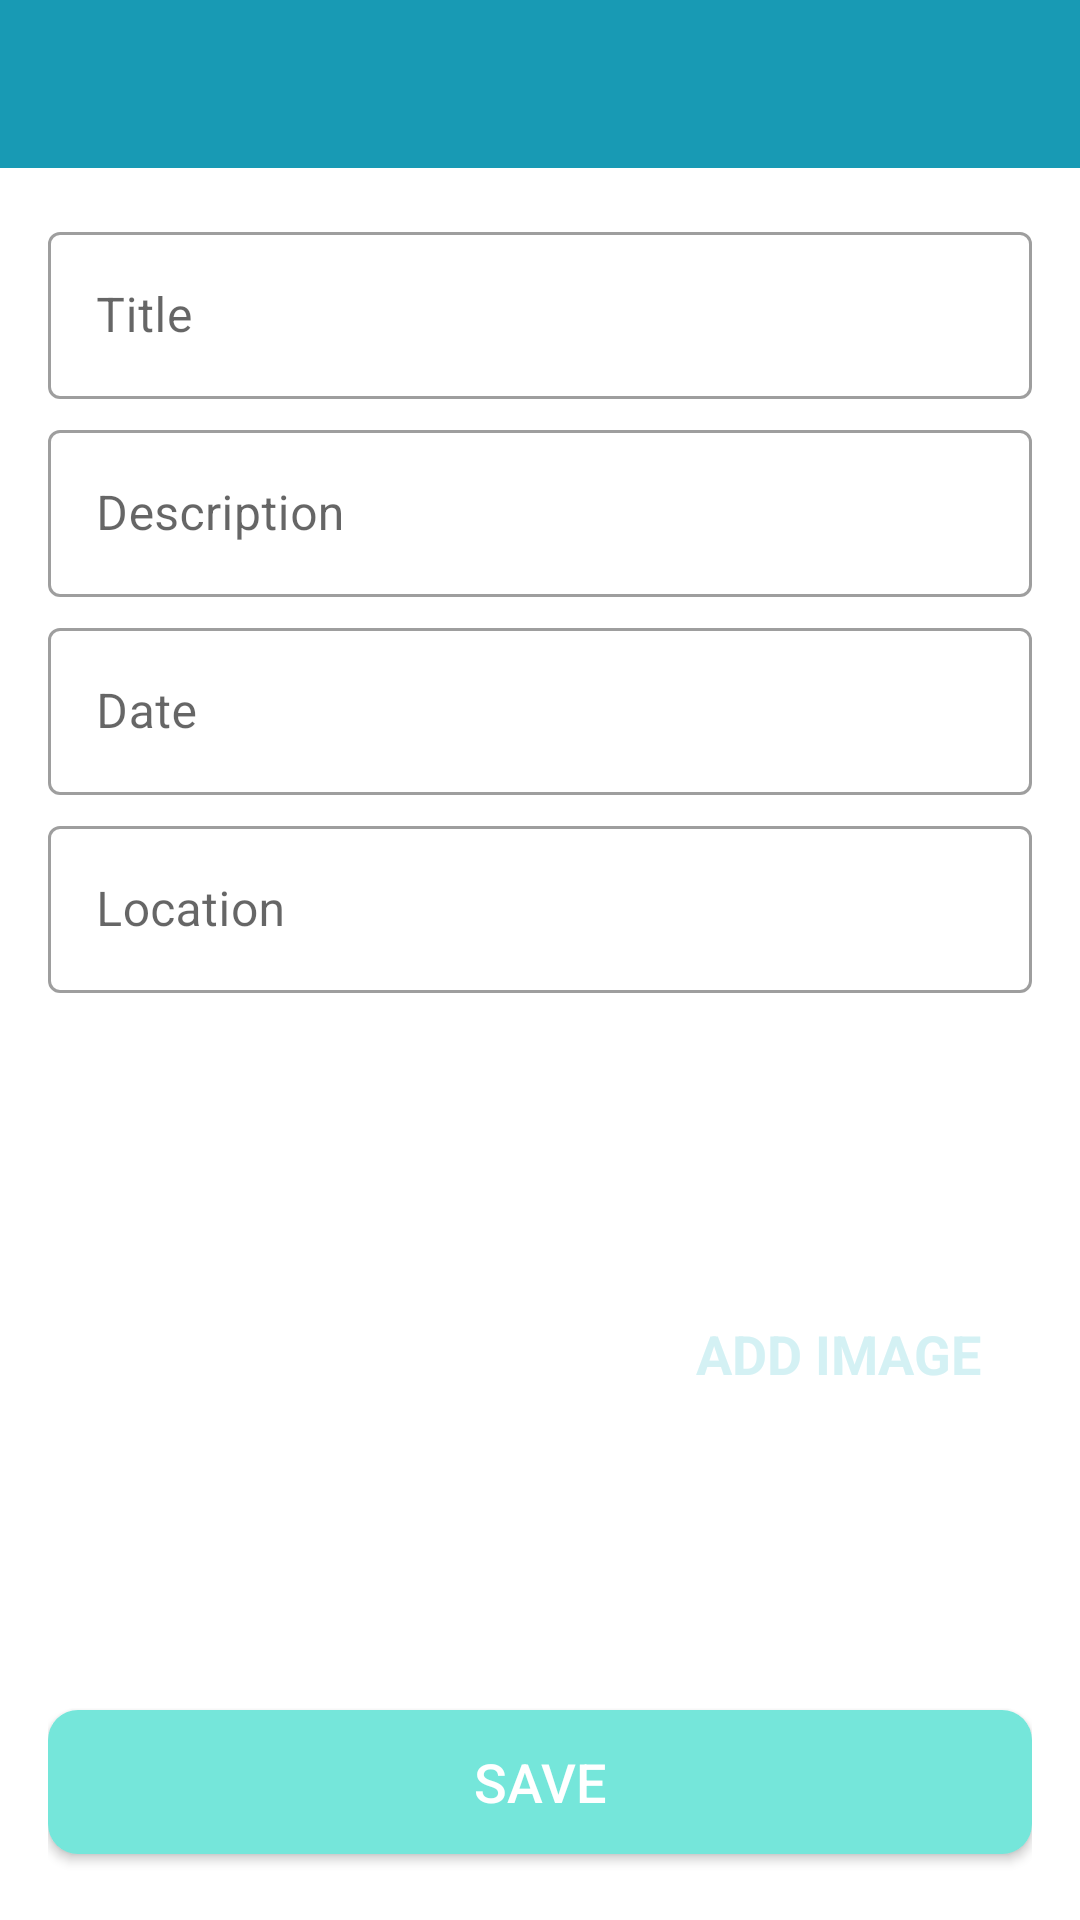

Android layout source for this screen:
<!-- AndroidManifest.xml: activity theme CustomNoActionBarTheme -->
<!-- res/layout/activity_add_happy_places.xml -->
<?xml version="1.0" encoding="utf-8"?>
<androidx.constraintlayout.widget.ConstraintLayout xmlns:android="http://schemas.android.com/apk/res/android"
    xmlns:app="http://schemas.android.com/apk/res-auto"
    xmlns:tools="http://schemas.android.com/tools"
    android:layout_width="match_parent"
    android:layout_height="match_parent"
    tools:context=".AddHappyPlacesActivity">

    <androidx.appcompat.widget.Toolbar
        android:id="@+id/tb_add_place"
        android:background="@color/blue_grotto"
        android:layout_width="match_parent"
        android:layout_height="?attr/actionBarSize"
        android:theme="@style/CustomToolbarStyle"
        app:layout_constraintEnd_toEndOf="parent"
        app:layout_constraintStart_toStartOf="parent"
        app:layout_constraintTop_toTopOf="parent"
        />

    <ScrollView
        android:id="@+id/sv_main"
        android:layout_width="match_parent"
        android:layout_height="0dp"
        android:fillViewport="true"
        app:layout_constraintBottom_toBottomOf="parent"
        app:layout_constraintEnd_toEndOf="parent"
        app:layout_constraintStart_toStartOf="parent"
        app:layout_constraintTop_toBottomOf="@id/tb_add_place">

        <androidx.constraintlayout.widget.ConstraintLayout
            android:layout_width="match_parent"
            android:layout_height="wrap_content"
            android:padding="@dimen/main_content_padding">

            <com.google.android.material.textfield.TextInputLayout
                android:id="@+id/til_title"
                style="@style/Widget.MaterialComponents.TextInputLayout.OutlinedBox"
                android:layout_width="match_parent"
                android:layout_height="wrap_content"
                app:layout_constraintEnd_toEndOf="parent"
                app:layout_constraintStart_toStartOf="parent"
                app:layout_constraintTop_toTopOf="parent">

                <androidx.appcompat.widget.AppCompatEditText
                    android:id="@+id/et_title"
                    android:layout_width="match_parent"
                    android:layout_height="wrap_content"
                    android:hint="@string/edit_text_hint_title"
                    android:inputType="textCapWords"
                    android:textColor="@color/primary_text_color"
                    android:textColorHint="@color/secondary_text_color"
                    android:textSize="@dimen/edit_text_text_size" />
            </com.google.android.material.textfield.TextInputLayout>

            <com.google.android.material.textfield.TextInputLayout
                android:id="@+id/til_description"
                style="@style/Widget.MaterialComponents.TextInputLayout.OutlinedBox"
                android:layout_width="match_parent"
                android:layout_height="wrap_content"
                android:layout_marginTop="@dimen/add_screen_til_marginTop"
                app:layout_constraintEnd_toEndOf="parent"
                app:layout_constraintStart_toStartOf="parent"
                app:layout_constraintTop_toBottomOf="@+id/til_title">

                <androidx.appcompat.widget.AppCompatEditText
                    android:id="@+id/et_description"
                    android:layout_width="match_parent"
                    android:layout_height="wrap_content"
                    android:hint="@string/edit_text_hint_description"
                    android:inputType="textCapSentences"
                    android:textColor="@color/primary_text_color"
                    android:textColorHint="@color/secondary_text_color"
                    android:textSize="@dimen/edit_text_text_size"/>
            </com.google.android.material.textfield.TextInputLayout>

            <com.google.android.material.textfield.TextInputLayout
                android:id="@+id/til_date"
                style="@style/Widget.MaterialComponents.TextInputLayout.OutlinedBox"
                android:layout_width="match_parent"
                android:layout_height="wrap_content"
                android:layout_marginTop="@dimen/add_screen_til_marginTop"
                app:layout_constraintEnd_toEndOf="parent"
                app:layout_constraintStart_toStartOf="parent"
                app:layout_constraintTop_toBottomOf="@+id/til_description">

                <androidx.appcompat.widget.AppCompatEditText
                    android:id="@+id/et_date"
                    android:layout_width="match_parent"
                    android:layout_height="wrap_content"
                    android:hint="@string/edit_text_hint_date"
                    android:inputType="text"
                    android:focusable="false"
                    android:focusableInTouchMode="false"
                    android:textColor="@color/primary_text_color"
                    android:textColorHint="@color/secondary_text_color"
                    android:textSize="@dimen/edit_text_text_size" />
            </com.google.android.material.textfield.TextInputLayout>

            <com.google.android.material.textfield.TextInputLayout
                android:id="@+id/til_location"
                style="@style/Widget.MaterialComponents.TextInputLayout.OutlinedBox"
                android:layout_width="match_parent"
                android:layout_height="wrap_content"
                android:layout_marginTop="@dimen/add_screen_til_marginTop"
                app:layout_constraintEnd_toEndOf="parent"
                app:layout_constraintStart_toStartOf="parent"
                app:layout_constraintTop_toBottomOf="@+id/til_date">

                <androidx.appcompat.widget.AppCompatEditText
                    android:id="@+id/et_location"
                    android:layout_width="match_parent"
                    android:layout_height="wrap_content"
                    android:hint="@string/edit_text_hint_location"
                    android:inputType="text"
                    android:textColor="@color/primary_text_color"
                    android:textColorHint="@color/secondary_text_color"
                    android:textSize="@dimen/edit_text_text_size" />
            </com.google.android.material.textfield.TextInputLayout>

            <androidx.appcompat.widget.AppCompatImageView
                android:id="@+id/iv_place_image"
                android:layout_width="@dimen/add_screen_place_image_size"
                android:layout_height="@dimen/add_screen_place_image_size"
                android:layout_marginTop="@dimen/add_screen_place_image_marginTop"
                android:background="@drawable/shape_image_view_border"
                android:padding="@dimen/add_screen_place_image_padding"
                android:scaleType="centerCrop"
                android:src="@drawable/add_screen_image_placeholder"
                app:layout_constraintEnd_toEndOf="parent"
                app:layout_constraintHorizontal_bias="0.0"
                app:layout_constraintStart_toStartOf="parent"
                app:layout_constraintTop_toBottomOf="@+id/til_location" />

            <TextView
                android:id="@+id/tv_add_image"
                android:layout_width="wrap_content"
                android:layout_height="wrap_content"
                android:layout_marginTop="@dimen/add_screen_text_add_image_marginTop"
                android:background="?attr/selectableItemBackground"
                android:gravity="center"
                android:padding="@dimen/add_screen_text_add_image_padding"
                android:text="@string/text_add_image"
                android:textColor="@color/baby_blue"
                android:textSize="@dimen/add_screen_text_add_image_textSize"
                android:textStyle="bold"
                app:layout_constraintBottom_toTopOf="@+id/btn_save"
                app:layout_constraintEnd_toEndOf="parent"
                app:layout_constraintHorizontal_bias="0.45"
                app:layout_constraintStart_toEndOf="@+id/iv_place_image"
                app:layout_constraintTop_toBottomOf="@+id/til_location"
                app:layout_constraintVertical_bias="0.019" />

            <Button
                android:id="@+id/btn_save"
                android:layout_width="match_parent"
                android:layout_height="wrap_content"
                android:layout_gravity="center"
                android:layout_marginTop="@dimen/add_screen_btn_save_marginTop"
                android:background="@drawable/shape_button_rounded"
                android:gravity="center"
                android:paddingTop="@dimen/add_screen_btn_save_paddingTopBottom"
                android:paddingBottom="@dimen/add_screen_btn_save_paddingTopBottom"
                android:text="@string/btn_text_save"
                android:textColor="@color/white_color"
                android:textSize="@dimen/btn_text_size"
                app:layout_constraintEnd_toEndOf="parent"
                app:layout_constraintStart_toStartOf="parent"
                app:layout_constraintTop_toBottomOf="@+id/iv_place_image" />
        </androidx.constraintlayout.widget.ConstraintLayout>
    </ScrollView>

</androidx.constraintlayout.widget.ConstraintLayout>
<!-- resources referenced by this layout -->
<resources>
  <color name="baby_blue">#D4F1F4</color>
  <color name="blue_grotto">#189AB4</color>
  <color name="primary_text_color">#212121</color>
  <color name="secondary_text_color">#9AA2AF</color>
  <color name="white_color">#FFFFFF</color>
  <dimen name="add_screen_btn_save_marginTop">24dp</dimen>
  <dimen name="add_screen_btn_save_paddingTopBottom">8dp</dimen>
  <dimen name="add_screen_place_image_marginTop">15dp</dimen>
  <dimen name="add_screen_place_image_padding">2dp</dimen>
  <dimen name="add_screen_place_image_size">200dp</dimen>
  <dimen name="add_screen_text_add_image_marginTop">96dp</dimen>
  <dimen name="add_screen_text_add_image_padding">10dp</dimen>
  <dimen name="add_screen_text_add_image_textSize">18sp</dimen>
  <dimen name="add_screen_til_marginTop">5dp</dimen>
  <dimen name="btn_text_size">18sp</dimen>
  <dimen name="edit_text_text_size">16sp</dimen>
  <dimen name="main_content_padding">16dp</dimen>
  <!-- drawable shape_button_rounded (drawable-v24) -->
  <?xml version="1.0" encoding="utf-8"?>
  <shape xmlns:android="http://schemas.android.com/apk/res/android"
      android:shape="rectangle">
      <solid android:color="@color/button_background_color" />
  
      <corners android:radius="10dp" />
  </shape>
  <string name="btn_text_save">SAVE</string>
  <string name="edit_text_hint_date">Date</string>
  <string name="edit_text_hint_description">Description</string>
  <string name="edit_text_hint_location">Location</string>
  <string name="edit_text_hint_title">Title</string>
  <string name="text_add_image">ADD IMAGE</string>
  <style name="CustomToolbarStyle">
          <item name="android:textColorPrimary">@color/white</item>
          <item name="android:colorControlNormal">@color/white</item>
      </style>
  <style name="CustomNoActionBarTheme" parent="@style/Theme.MaterialComponents.DayNight.NoActionBar">
          <item name="android:statusBarColor">@color/blue_grotto</item>
  
      </style>
  <color name="button_background_color">#75E6DA</color>
  <color name="white">#FFFFFFFF</color>
</resources>
